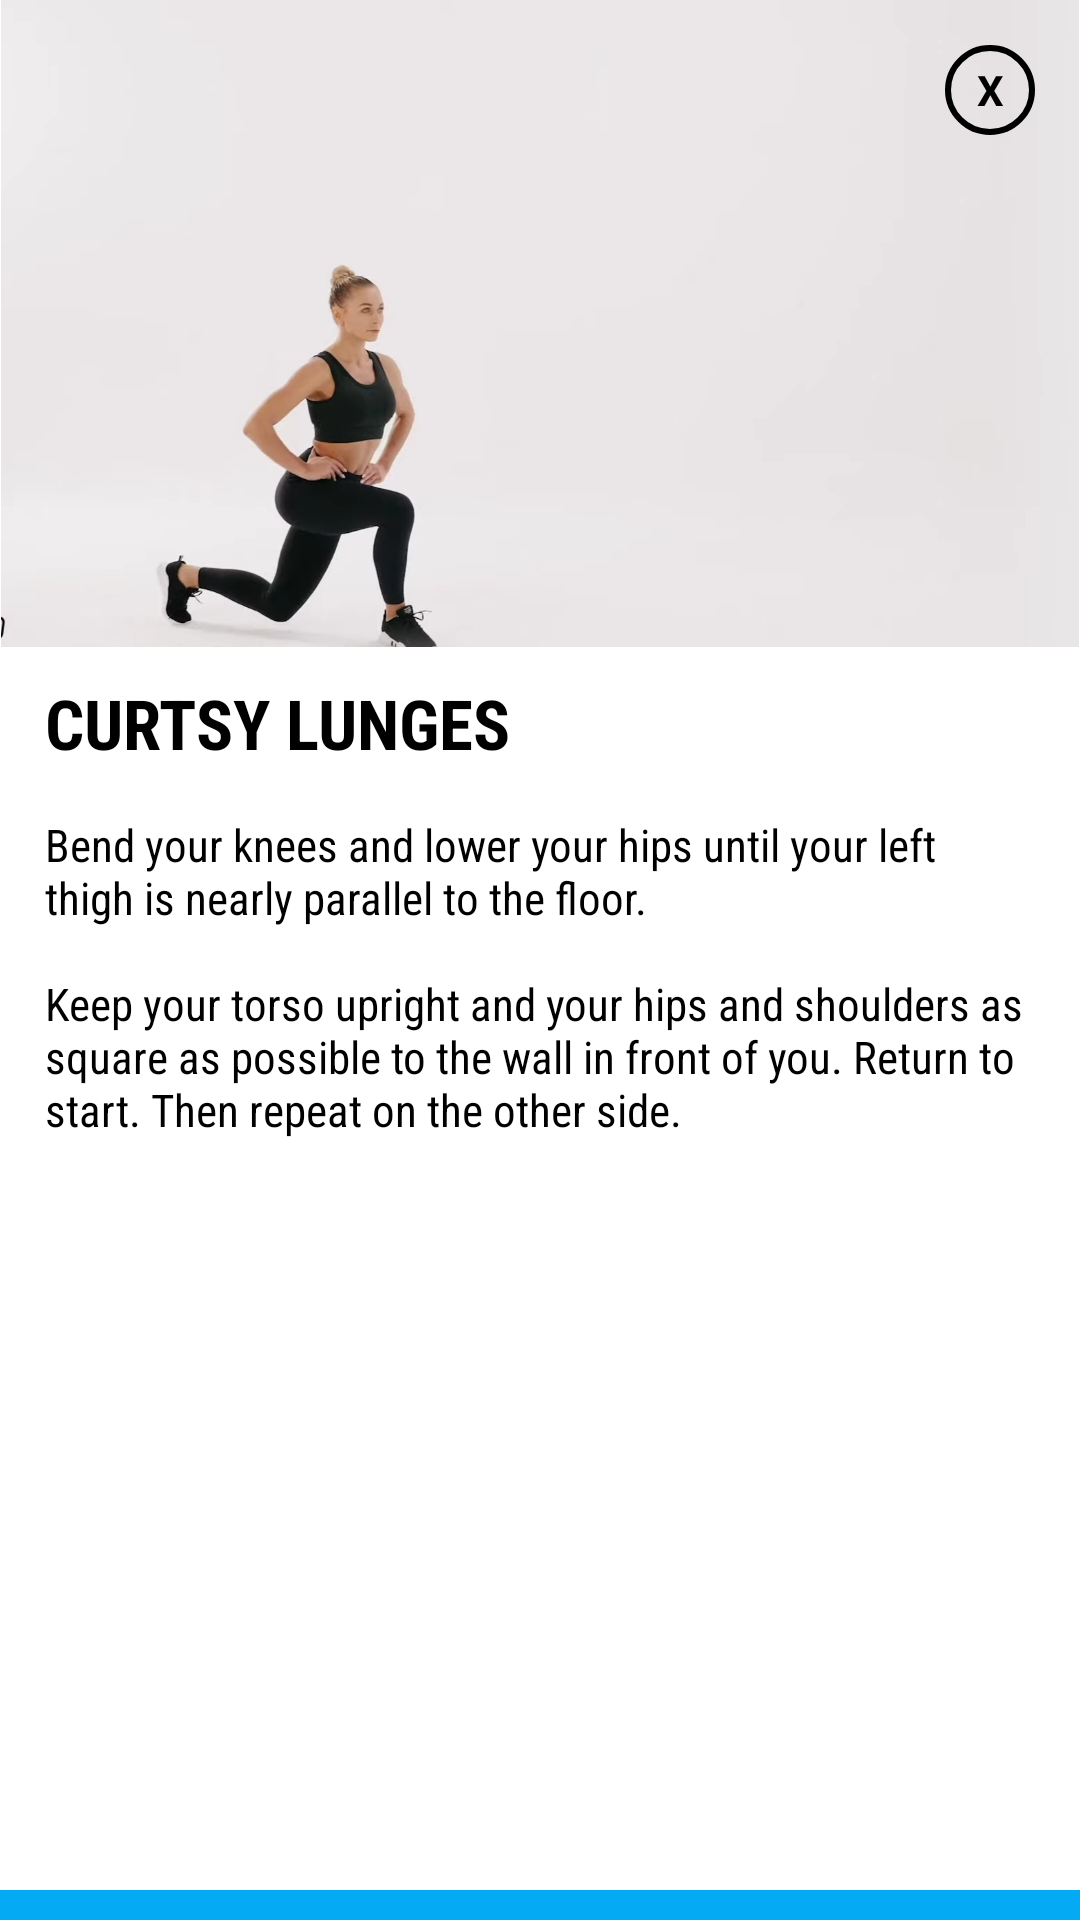

Layout XML and referenced resources for this Android screen:
<!-- AndroidManifest.xml: application theme Theme.SelFit -->
<!-- res/layout/activity_leg_cursty_lunges.xml -->
<?xml version="1.0" encoding="utf-8"?>
<androidx.constraintlayout.widget.ConstraintLayout xmlns:android="http://schemas.android.com/apk/res/android"
    xmlns:app="http://schemas.android.com/apk/res-auto"
    xmlns:tools="http://schemas.android.com/tools"
    android:layout_width="300dp"
    android:layout_height="530dp"
    android:layout_gravity="center"
    android:background="@drawable/white"
    android:orientation="vertical"
    tools:context=".leg_workout">

    <TextView
        android:id="@+id/txtclose"
        android:layout_width="30dp"
        android:layout_height="30dp"
        android:background="@drawable/circle_bg"
        android:gravity="center"
        android:elevation="10dp"
        android:layout_marginRight="15dp"
        android:layout_marginLeft="15dp"
        android:layout_marginTop="15dp"
        android:text="X"
        android:textColor="@color/black"
        android:textStyle="bold"
        app:layout_constraintEnd_toEndOf="parent"
        app:layout_constraintTop_toTopOf="parent" />

    <ImageView
        android:id="@+id/imageView3"
        android:layout_width="match_parent"
        android:layout_height="wrap_content"
        android:adjustViewBounds="true"
        android:scaleType="fitCenter"
        android:src="@drawable/leg_cursty_lunge"
        app:layout_constraintEnd_toEndOf="parent"
        app:layout_constraintStart_toStartOf="parent"
        app:layout_constraintTop_toTopOf="parent" />

    <TextView
        android:id="@+id/textView5"
        android:layout_width="match_parent"
        android:layout_height="wrap_content"
        android:layout_marginLeft="15dp"
        android:layout_marginTop="10dp"
        android:fontFamily="sans-serif-condensed"
        android:text="CURTSY LUNGES"
        android:textColor="@color/black"
        android:textSize="23sp"
        android:textStyle="bold"
        app:layout_constraintTop_toBottomOf="@+id/imageView3"
        tools:layout_editor_absoluteX="15dp" />

    <TextView
        android:id="@+id/procedure_sit_up"
        android:layout_width="match_parent"
        android:layout_height="wrap_content"
        android:layout_margin="15dp"
        android:text="@string/curtsy_lunges"
        android:fontFamily="sans-serif-condensed"
        android:layout_marginTop="10dp"
        android:textColor="@color/black"
        android:textSize="15sp"
        app:layout_constraintTop_toBottomOf="@+id/textView5"
        tools:layout_editor_absoluteX="15dp" />



    <ImageButton
        android:id="@+id/btnFollow"
        android:layout_width="match_parent"
        android:layout_height="wrap_content"
        android:paddingTop="5dp"
        android:paddingBottom="5dp"
        android:src="@drawable/play_button"
        android:fontFamily="sans-serif-condensed"
        android:textStyle="bold"
        android:background="@color/blue"
        app:layout_constraintBottom_toBottomOf="parent"
        app:layout_constraintEnd_toEndOf="parent" />

</androidx.constraintlayout.widget.ConstraintLayout>
<!-- resources referenced by this layout -->
<resources>
  <color name="black">#FF000000</color>
  <color name="blue">#04AAF4</color>
  <!-- drawable circle_bg (drawable) -->
  <?xml version="1.0" encoding="utf-8"?>
  <shape android:shape="oval" xmlns:android="http://schemas.android.com/apk/res/android">
  
      <stroke android:width="2dp" android:color="@color/black"/>
  
  </shape>
  <!-- drawable leg_cursty_lunge: jpg bitmap (drawable, 64323 bytes) -->
  <!-- drawable white (drawable) -->
  <?xml version="1.0" encoding="utf-8"?>
  <shape xmlns:android="http://schemas.android.com/apk/res/android">
      android:shape="rectangle">
      <solid android:color="#FFFFFF"/>
      <corners android:radius="10dp"/>
  </shape>
  <string name="curtsy_lunges">Bend your knees and lower your hips until your left thigh is nearly parallel to the floor. \n\nKeep your torso upright and your hips and shoulders as square as possible to the wall in front of you. Return to start. Then repeat on the other side.</string>
  <style name="Theme.SelFit" parent="Theme.MaterialComponents.DayNight.DarkActionBar">
          
          <item name="colorPrimary">@color/blue</item>
          <item name="colorPrimaryVariant">@color/black</item>
          <item name="colorOnSecondary">@color/white</item>
          
          <item name="colorSecondary">@color/blue</item>
          <item name="colorSecondaryVariant">#03A9F4</item>
          <item name="colorOnPrimary">@color/black</item>
          
          <item name="android:statusBarColor" tools:targetApi="l">?attr/colorPrimaryVariant</item>
          
      </style>
  <color name="white">#FFFFFFFF</color>
</resources>
